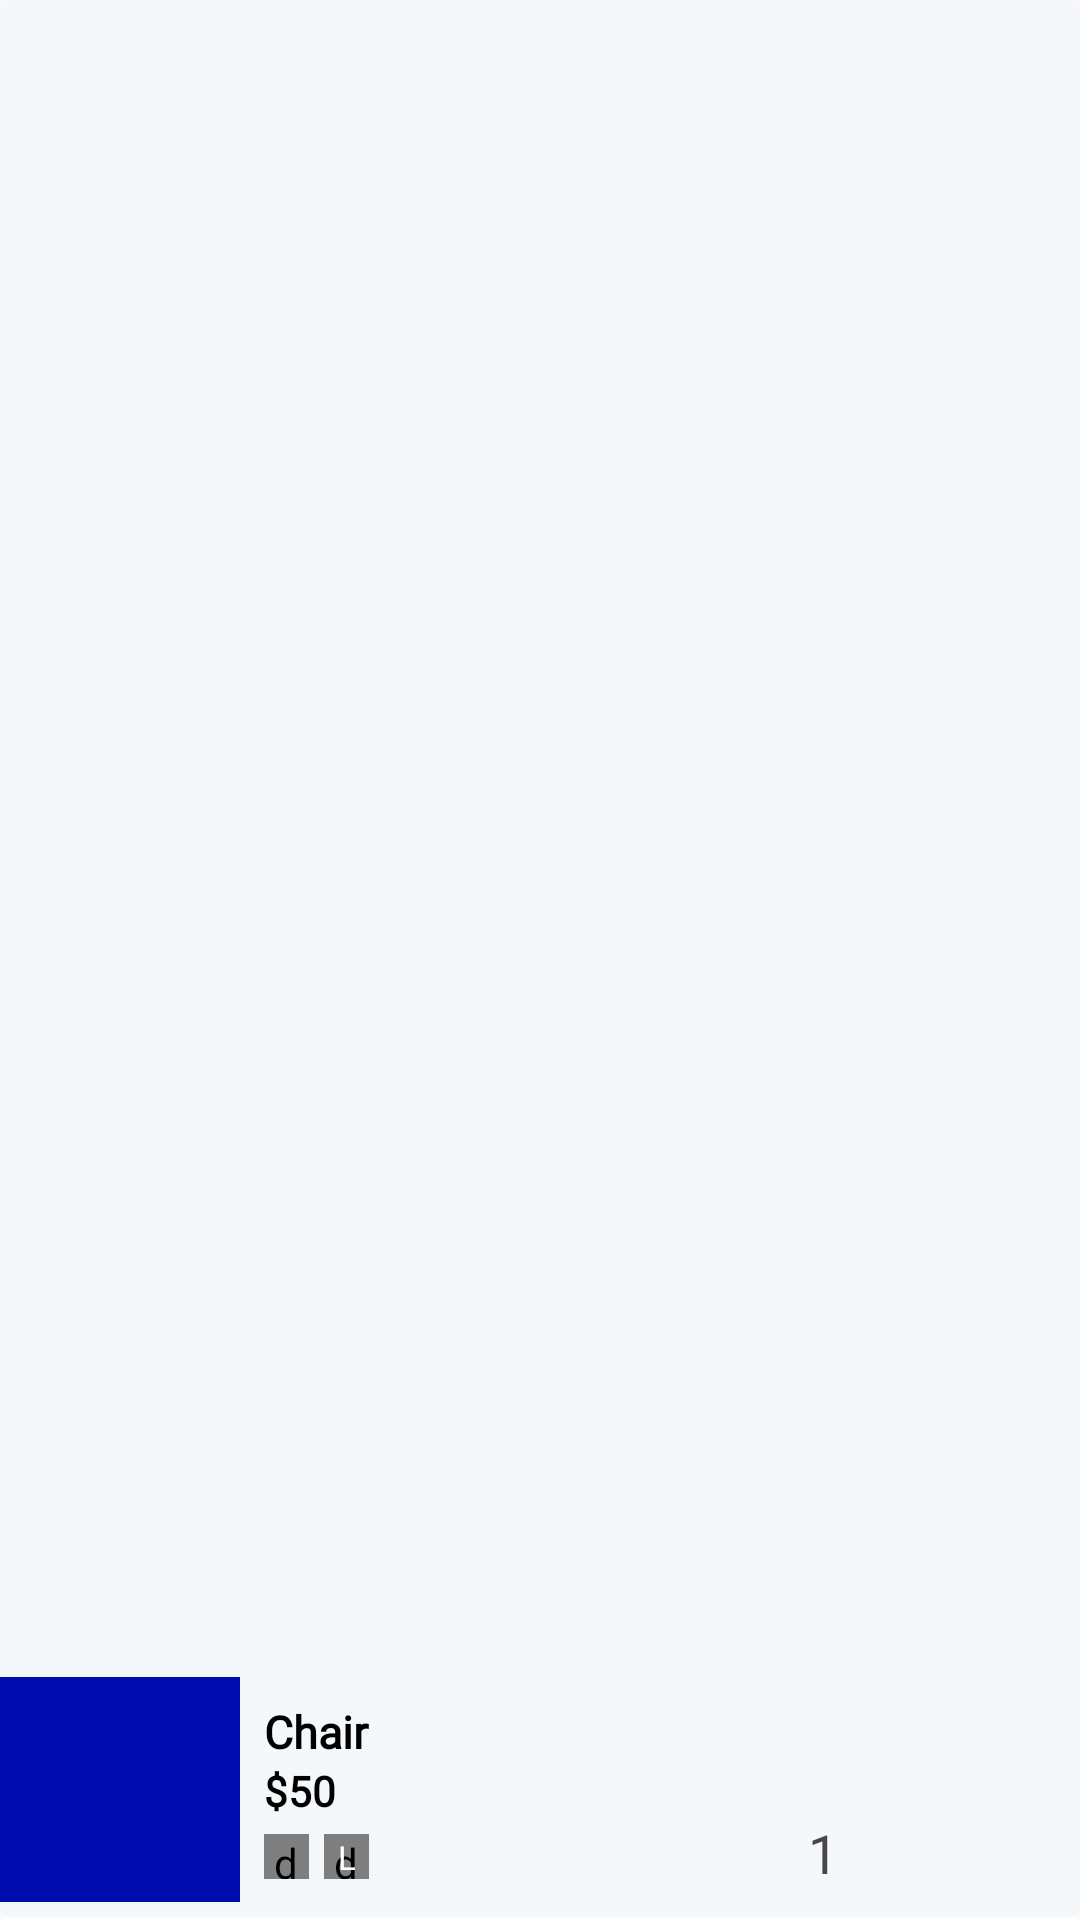

Reconstruct the res/layout file that produces this screen, plus the resources it refers to.
<!-- AndroidManifest.xml: application theme Theme.ShoppingApp -->
<!-- res/layout/cart_item.xml -->
<?xml version="1.0" encoding="utf-8"?>
<androidx.cardview.widget.CardView xmlns:android="http://schemas.android.com/apk/res/android"
    xmlns:app="http://schemas.android.com/apk/res-auto"
    xmlns:tools="http://schemas.android.com/tools"
    android:layout_width="match_parent"
    android:layout_height="wrap_content"
    android:layout_marginBottom="@dimen/_10dp"
    android:backgroundTint="@color/g_white"
    app:cardElevation="0dp">

    <androidx.constraintlayout.widget.ConstraintLayout
        android:layout_width="match_parent"
        android:layout_height="match_parent">

        <View
            android:id="@+id/line"
            android:layout_width="0dp"
            android:layout_height="1dp"
            android:layout_marginTop="10dp"
            android:background="@color/white"
            app:layout_constraintBottom_toBottomOf="parent"
            app:layout_constraintEnd_toEndOf="parent"
            app:layout_constraintStart_toStartOf="parent" />

        <ImageView
            android:id="@+id/imageCartProduct"
            android:layout_width="80dp"
            android:layout_height="75dp"
            android:layout_marginBottom="5dp"
            android:importantForAccessibility="no"
            android:scaleType="centerCrop"
            android:src="@color/g_blue"
            app:layout_constraintBottom_toTopOf="@+id/line"
            app:layout_constraintStart_toStartOf="parent" />

        <TextView
            android:id="@+id/tvProductCartName"
            android:layout_width="180dp"
            android:layout_height="wrap_content"
            android:layout_marginStart="8dp"
            android:layout_marginTop="8dp"
            android:fontFamily="@font/poppins_light"
            android:text="@string/chair"
            android:textColor="@color/black"
            android:textSize="15sp"
            android:textStyle="bold"
            app:layout_constraintStart_toEndOf="@id/imageCartProduct"
            app:layout_constraintTop_toTopOf="@id/imageCartProduct" />


        <TextView
            android:id="@+id/tvProductCartPrice"
            android:layout_width="wrap_content"
            android:layout_height="wrap_content"
            android:fontFamily="@font/poppins_light"
            android:text="$50"
            android:textColor="@color/black"
            android:textSize="14sp"
            android:textStyle="bold"
            app:layout_constraintStart_toStartOf="@id/tvProductCartName"
            app:layout_constraintTop_toBottomOf="@id/tvProductCartName"
            tools:ignore="HardcodedText" />


        <ImageView
            android:id="@+id/imagePlus"
            android:layout_width="25dp"
            android:layout_height="25dp"
            android:importantForAccessibility="no"
            android:src="@drawable/ic_plus"
            app:layout_constraintBottom_toBottomOf="@id/imageMinus"
            app:layout_constraintTop_toTopOf="@id/imageMinus"
            app:layout_constraintEnd_toEndOf="parent"
            app:layout_constraintStart_toEndOf="@+id/imageMinus" />

        <ImageView
            android:id="@+id/imageMinus"
            android:layout_width="25dp"
            android:layout_height="25dp"
            android:padding="2dp"
            android:layout_marginBottom="@dimen/_10dp"
            android:importantForAccessibility="no"
            android:src="@drawable/ic_minus"
            app:layout_constraintBottom_toBottomOf="parent"
            app:layout_constraintEnd_toEndOf="parent"
            app:layout_constraintStart_toEndOf="@+id/imageCartProductSize"
             />

        <TextView
            android:id="@+id/tvCartProductQuantity"
            android:layout_width="wrap_content"
            android:layout_height="wrap_content"
            android:text="1"
            android:textSize="18sp"
            app:layout_constraintBottom_toBottomOf="@+id/imageMinus"
            app:layout_constraintEnd_toStartOf="@id/imagePlus"
            app:layout_constraintStart_toEndOf="@id/imageMinus"
            app:layout_constraintTop_toTopOf="@+id/imageMinus"
            tools:ignore="HardcodedText" />

        <de.hdodenhof.circleimageview.CircleImageView
            android:id="@+id/imageCartProductColor"
            android:layout_width="15dp"
            android:layout_height="15dp"
            android:layout_marginTop="5dp"
            android:src="@color/g_blue"
            app:layout_constraintStart_toStartOf="@id/tvProductCartPrice"
            app:layout_constraintTop_toBottomOf="@id/tvProductCartPrice" />

        <de.hdodenhof.circleimageview.CircleImageView
            android:id="@+id/imageCartProductSize"
            android:layout_width="15dp"
            android:layout_height="15dp"
            android:layout_marginStart="5dp"
            android:src="@color/g_blue_gray200"
            app:layout_constraintStart_toEndOf="@id/imageCartProductColor"
            app:layout_constraintTop_toTopOf="@id/imageCartProductColor" />

        <TextView
            android:id="@+id/tvCartProductSize"
            android:layout_width="wrap_content"
            android:layout_height="wrap_content"
            android:text="L"
            android:textColor="@color/white"
            android:textSize="11sp"
            app:layout_constraintBottom_toBottomOf="@id/imageCartProductSize"
            app:layout_constraintEnd_toEndOf="@id/imageCartProductSize"
            app:layout_constraintStart_toStartOf="@id/imageCartProductSize"
            app:layout_constraintTop_toTopOf="@id/imageCartProductSize"
            tools:ignore="HardcodedText" />

    </androidx.constraintlayout.widget.ConstraintLayout>

</androidx.cardview.widget.CardView>
<!-- resources referenced by this layout -->
<resources>
  <color name="black">#FF000000</color>
  <color name="g_blue">#000DAE</color>
  <color name="g_blue_gray200">#97AABD</color>
  <color name="g_white">#F5F8FA</color>
  <color name="white">#FFFFFFFF</color>
  <dimen name="_10dp">10dp</dimen>
  <string name="chair">Chair</string>
  <style name="Theme.ShoppingApp" parent="Base.Theme.ShoppingApp" />
  <style name="Base.Theme.ShoppingApp" parent="Theme.Material3.DayNight.NoActionBar">
          
          
      </style>
</resources>
